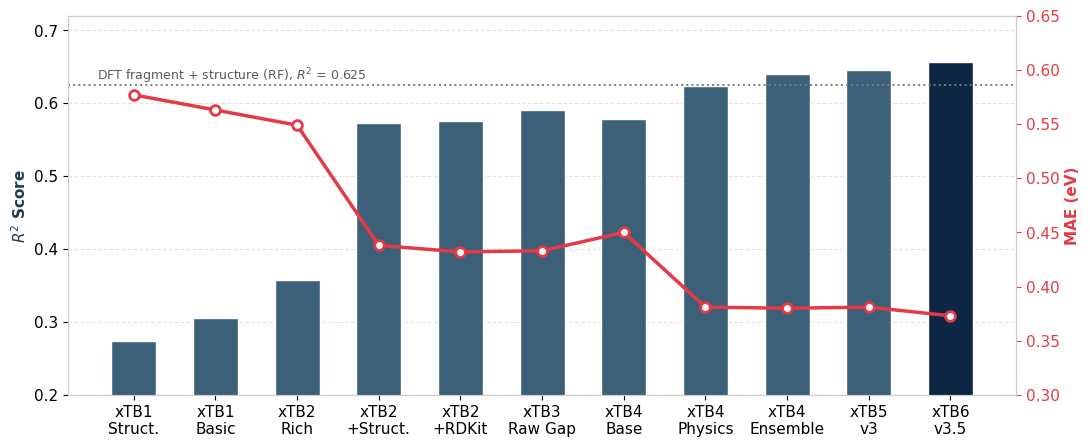

Here is the Python script that generated this plot: (Note: this script raises an exception after producing the figure.)
"""Figure 3: model progression (Table 3, 216 COFs, family-grouped 5-fold CV)."""
import matplotlib.pyplot as plt
rows = [("xTB1\nStruct.",0.274,0.577),("xTB1\nBasic",0.306,0.563),("xTB2\nRich",0.357,0.549),
        ("xTB2\n+Struct.",0.573,0.438),("xTB2\n+RDKit",0.575,0.432),("xTB3\nRaw Gap",0.591,0.433),
        ("xTB4\nBase",0.578,0.450),("xTB4\nPhysics",0.624,0.381),("xTB4\nEnsemble",0.640,0.380),
        ("xTB5\nv3",0.645,0.381),("xTB6\nv3.5",0.656,0.373)]
labels,r2,mae = zip(*rows); x = range(len(rows))
plt.rcParams.update({"font.family":"Arial","font.size":11})
fig, ax = plt.subplots(figsize=(11,4.6), dpi=300)
ax.bar(x, r2, width=0.55, color=["#3d6079"]*(len(rows)-1)+["#0d2643"], edgecolor="white", zorder=2)
ax.axhline(0.625, color="#7a7a7a", ls=":", lw=1.4, zorder=3)
ax.text(-0.45, 0.632, "DFT fragment + structure (RF), $R^2$ = 0.625", color="#5a5a5a", fontsize=9)
ax.set_ylim(0.2,0.72); ax.set_ylabel("$R^2$ Score", color="#1f3b52", fontweight="bold")
ax.set_xticks(list(x)); ax.set_xticklabels(labels)
ax.grid(axis="y", ls="--", alpha=0.35, zorder=0)
ax2 = ax.twinx()
ax2.plot(x, mae, color="#e63946", lw=2.5, marker="o", ms=7, mfc="white", mew=2, zorder=4)
ax2.set_ylim(0.30,0.65); ax2.set_ylabel("MAE (eV)", color="#e63946", fontweight="bold")
ax2.tick_params(axis="y", colors="#e63946")
for a in (ax, ax2):
    for s in a.spines.values(): s.set_color("#cccccc")
fig.tight_layout(); fig.savefig("figures/pvfig3.png")
